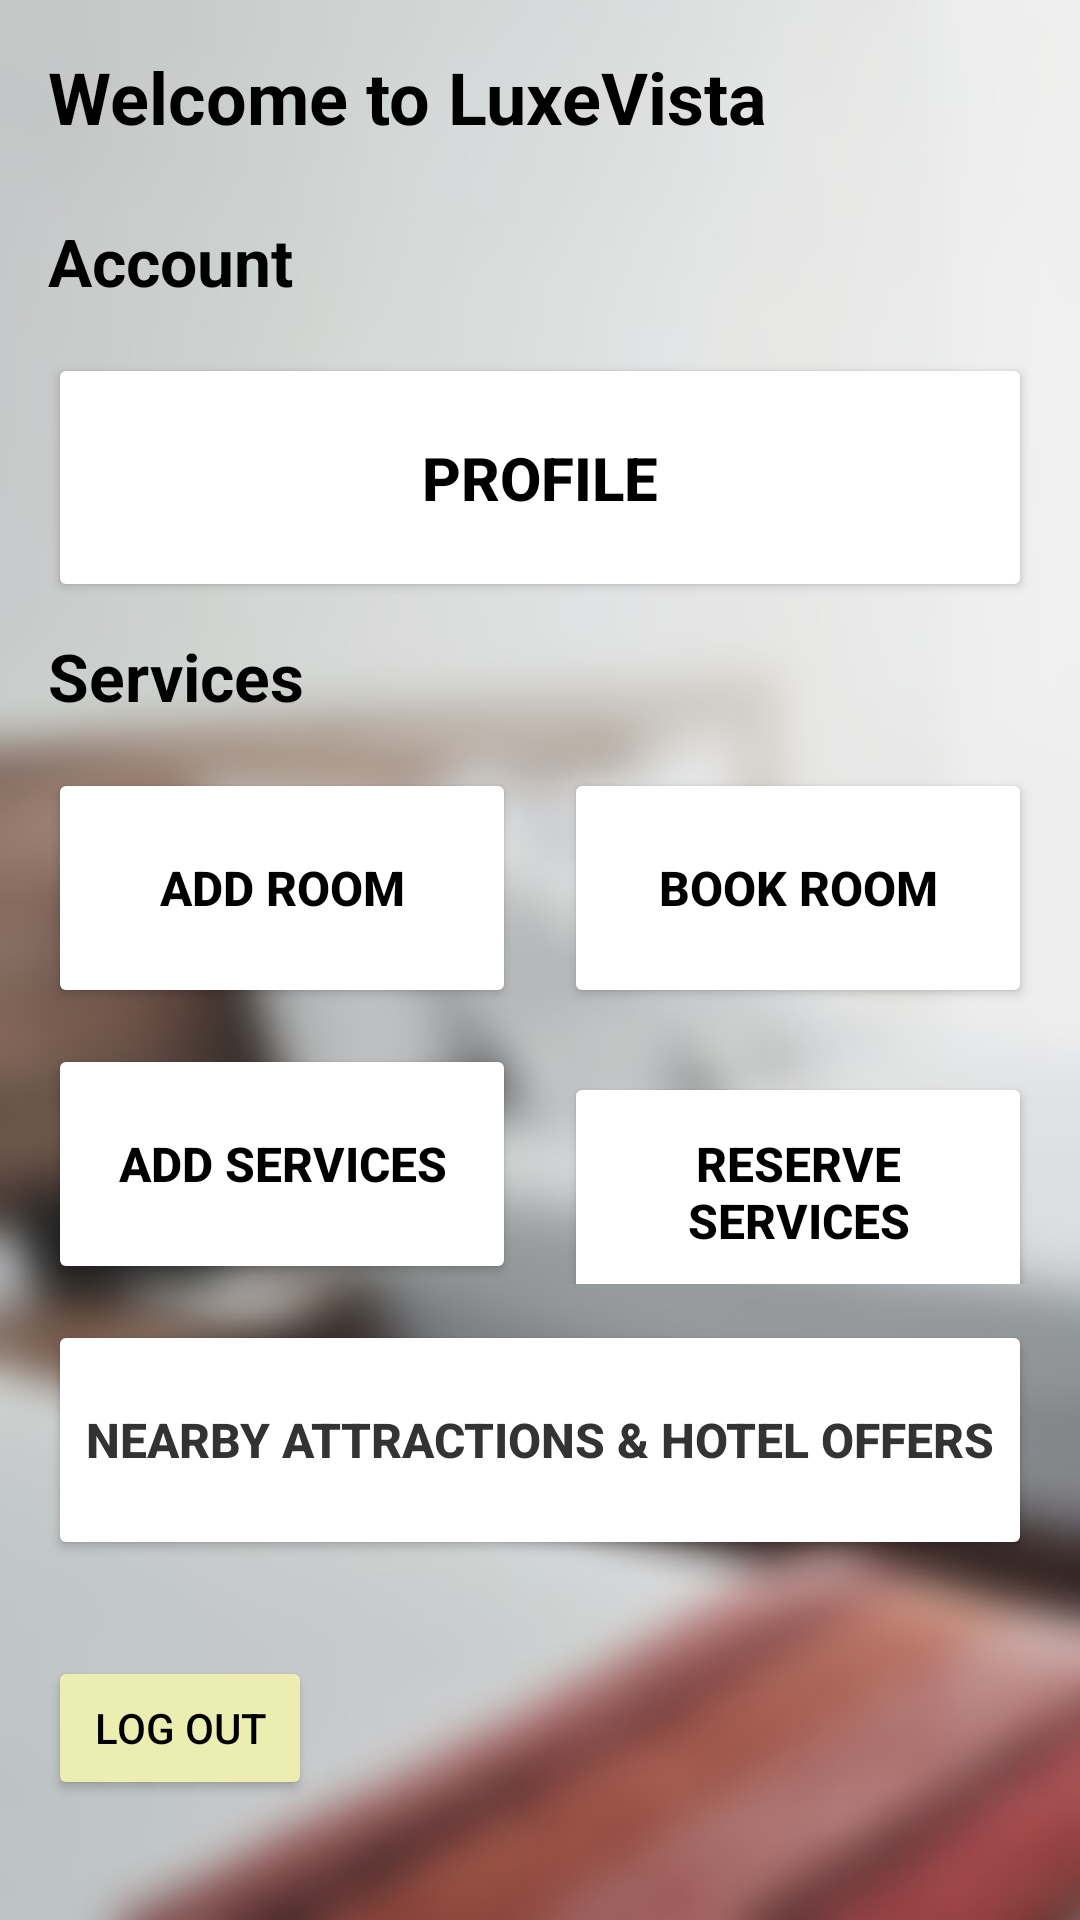

Layout XML and referenced resources for this Android screen:
<!-- AndroidManifest.xml: application theme Theme.LuxeVistaResortFinal -->
<!-- res/layout/activity_user_main.xml -->
<?xml version="1.0" encoding="utf-8"?>
<LinearLayout xmlns:android="http://schemas.android.com/apk/res/android"
    android:layout_width="match_parent"
    android:layout_height="match_parent"
    android:background="@drawable/pagebackground"
    android:orientation="vertical"
    android:padding="16dp">

    <LinearLayout
        android:layout_width="match_parent"
        android:layout_height="wrap_content"
        android:orientation="horizontal"
        android:gravity="center_vertical"
        android:paddingBottom="24dp">

        <TextView
            android:layout_width="0dp"
            android:layout_height="wrap_content"
            android:layout_weight="1"
            android:text="Welcome to LuxeVista"
            android:textSize="24sp"
            android:textStyle="bold"
            android:textColor="@color/black" />

        <ImageView
            android:layout_width="24dp"
            android:layout_height="24dp"
            android:contentDescription="Settings" />

    </LinearLayout>

    <TextView
        android:layout_width="wrap_content"
        android:layout_height="wrap_content"
        android:text="Account"
        android:textSize="22sp"
        android:textStyle="bold"
        android:textColor="@color/black"
        android:layout_marginBottom="16dp" />

    <Button
        android:id="@+id/btnProfile"
        android:layout_width="match_parent"
        android:layout_height="wrap_content"
        android:backgroundTint="@color/white"
        android:layout_marginBottom="10dp"
        android:text="Profile"
        android:textSize="20sp"
        android:textStyle="bold"
        android:textColor="@color/black"
        android:padding="28dp" />

    <TextView
        android:layout_width="wrap_content"
        android:layout_height="wrap_content"
        android:text="Services"
        android:textSize="22sp"
        android:textStyle="bold"
        android:textColor="@color/black"
        android:layout_marginBottom="16dp" />

    <LinearLayout
        android:layout_width="match_parent"
        android:layout_height="wrap_content"
        android:orientation="vertical"
        android:layout_marginBottom="24dp">

        <LinearLayout
            android:layout_width="match_parent"
            android:layout_height="wrap_content"
            android:orientation="horizontal"
            android:layout_marginBottom="12dp">

            <Button
                android:id="@+id/btnAddRoom"
                android:layout_width="0dp"
                android:layout_height="80dp"
                android:layout_weight="1"
                android:layout_marginEnd="8dp"
                android:backgroundTint="@color/white"
                android:text="Add Room"
                android:textSize="16sp"
                android:textStyle="bold"
                android:textColor="@color/black" />

            <Button
                android:id="@+id/btnBookRoom"
                android:layout_width="0dp"
                android:layout_height="80dp"
                android:layout_weight="1"
                android:layout_marginStart="8dp"
                android:backgroundTint="@color/white"
                android:text="Book Room"
                android:textSize="16sp"
                android:textStyle="bold"
                android:textColor="@color/black" />

        </LinearLayout>

        <LinearLayout
            android:layout_width="match_parent"
            android:layout_height="wrap_content"
            android:orientation="horizontal"
            android:layout_marginBottom="12dp">

            <Button
                android:id="@+id/btnAddServices"
                android:layout_width="0dp"
                android:layout_height="80dp"
                android:layout_weight="1"
                android:layout_marginEnd="8dp"
                android:backgroundTint="@color/white"
                android:text="Add Services"
                android:textSize="16sp"
                android:textStyle="bold"
                android:textColor="@color/black" />

            <Button
                android:id="@+id/btnReserveServices"
                android:layout_width="0dp"
                android:layout_height="80dp"
                android:layout_weight="1"
                android:layout_marginStart="8dp"
                android:backgroundTint="@color/white"
                android:text="Reserve Services"
                android:textSize="16sp"
                android:textStyle="bold"
                android:textColor="@color/black" />

        </LinearLayout>

        <Button
            android:id="@+id/btnAttractions"
            android:layout_width="match_parent"
            android:layout_height="80dp"
            android:backgroundTint="@color/white"
            android:text="Nearby Attractions &amp; Hotel Offers"
            android:textSize="16sp"
            android:textStyle="bold"
            android:textColor="#333333" />

    </LinearLayout>

    <Button
        android:id="@+id/logoutButton"
        android:layout_width="wrap_content"
        android:layout_height="wrap_content"
        android:layout_gravity="start"
        android:text="Log out"
        android:textColor="@color/black"
        android:backgroundTint="@color/background"
        android:padding="8dp"
        android:layout_marginTop="8dp"
        android:layout_marginBottom="8dp" />





</LinearLayout>
<!-- resources referenced by this layout -->
<resources>
  <color name="background">#ECEDB0</color>
  <color name="black">#FF000000</color>
  <color name="white">#FFFFFFFF</color>
  <!-- drawable pagebackground: jpg bitmap (drawable, 34571 bytes) -->
  <style name="Theme.LuxeVistaResortFinal" parent="Base.Theme.LuxeVistaResortFinal" />
  <style name="Base.Theme.LuxeVistaResortFinal" parent="Theme.Material3.DayNight.NoActionBar">
          
          
      </style>
</resources>
